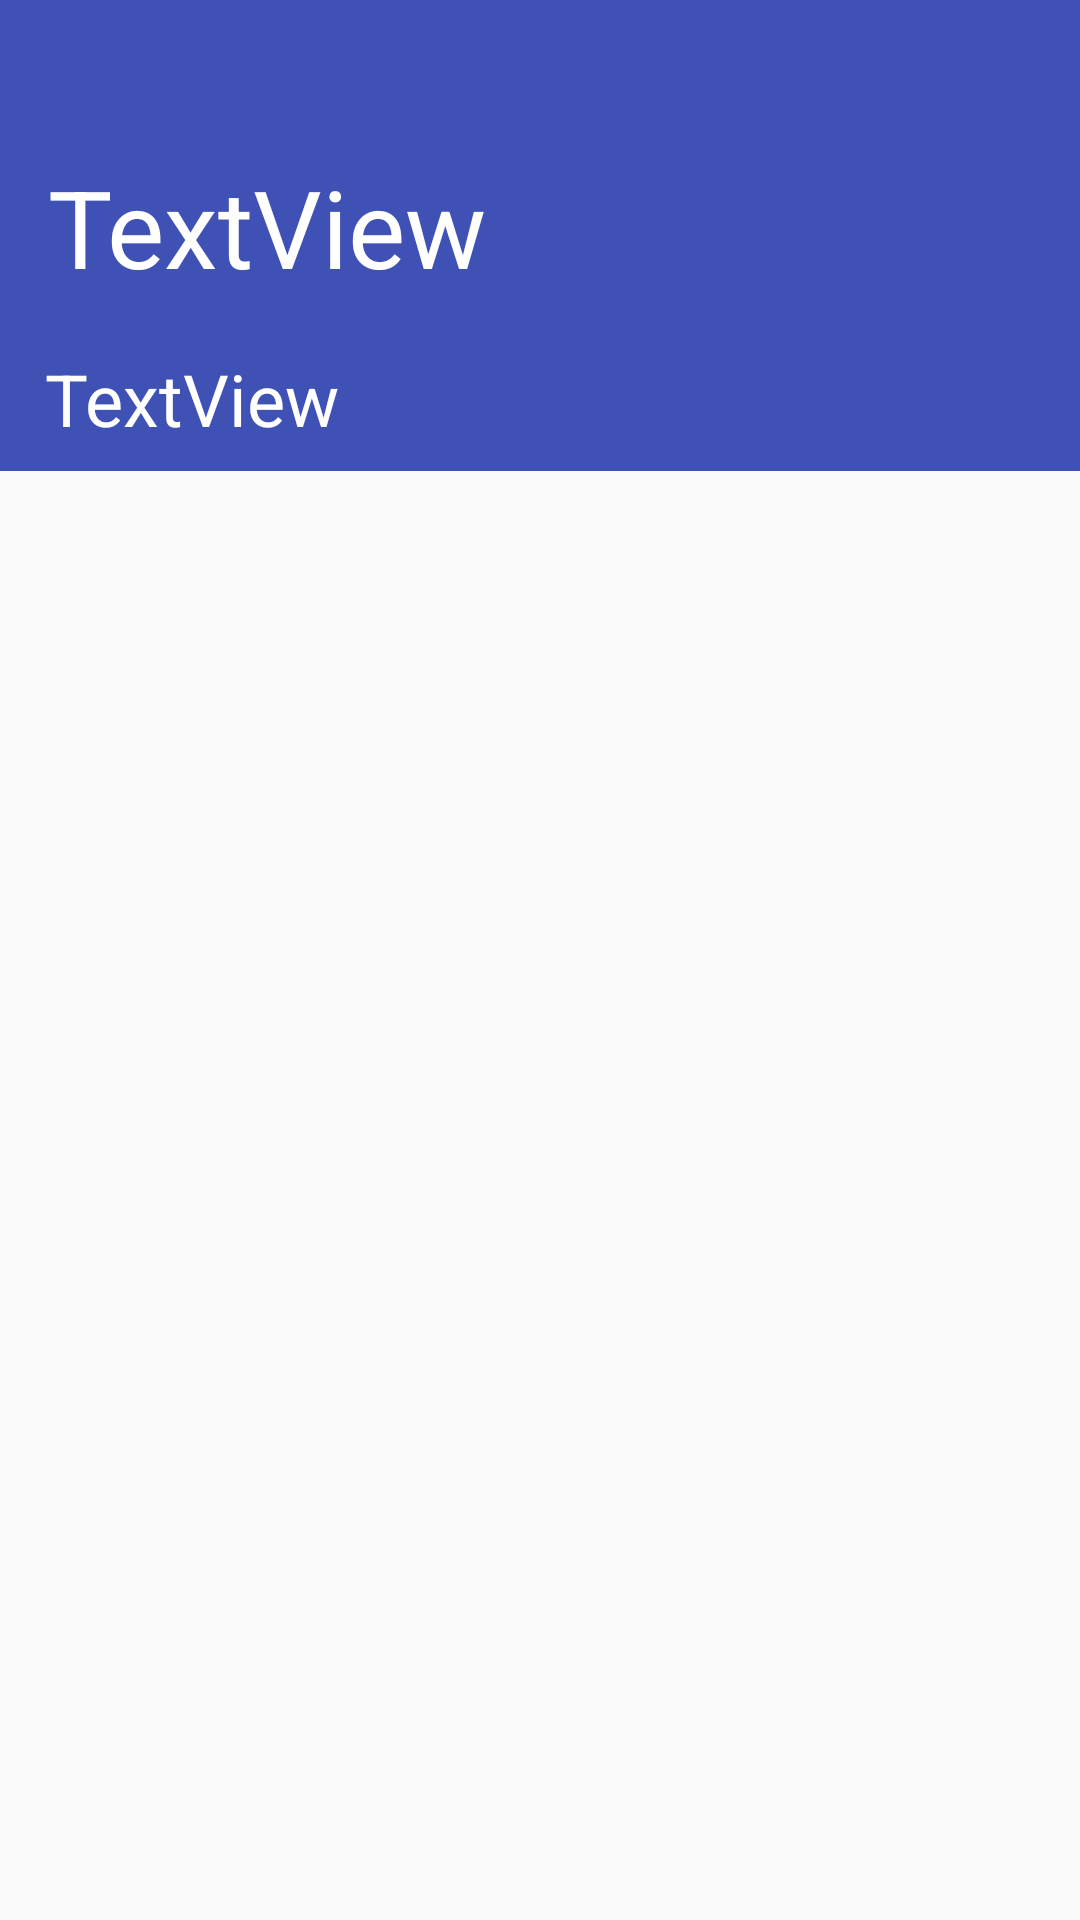

Here is an Android app screen rendered from its layout file. Give the layout XML and the strings, colors and styles it references.
<!-- AndroidManifest.xml: application theme AppTheme -->
<!-- res/layout/fragment_detail.xml -->
<android.support.constraint.ConstraintLayout xmlns:android="http://schemas.android.com/apk/res/android"
    xmlns:app="http://schemas.android.com/apk/res-auto"
    xmlns:tools="http://schemas.android.com/tools"
    android:layout_width="match_parent"
    android:layout_height="match_parent"
    tools:context="kmitl.lab05.topusenpai.newkmitlapp.Fragment.DetailFragment">

    <TextView
        android:id="@+id/textView3"
        android:layout_width="match_parent"
        android:layout_height="157dp"
        android:layout_marginBottom="0dp"
        android:layout_marginLeft="0dp"
        android:layout_marginRight="0dp"
        android:layout_marginTop="0dp"
        android:background="@color/colorPrimary"
        app:layout_constraintBottom_toBottomOf="parent"
        app:layout_constraintHorizontal_bias="0.0"
        app:layout_constraintLeft_toLeftOf="parent"
        app:layout_constraintRight_toRightOf="parent"
        app:layout_constraintTop_toTopOf="parent"
        app:layout_constraintVertical_bias="0.0" />

    <TextView
        android:id="@+id/topic_text"
        android:layout_width="wrap_content"
        android:layout_height="wrap_content"
        android:textColor="#ffffff"
        android:textSize="36dp"
        android:text="TextView"
        app:layout_constraintTop_toTopOf="@+id/textView3"
        android:layout_marginTop="8dp"
        app:layout_constraintBottom_toBottomOf="@+id/textView3"
        android:layout_marginBottom="8dp"
        android:layout_marginLeft="8dp"
        app:layout_constraintLeft_toLeftOf="@+id/textView3"
        android:layout_marginRight="8dp"
        app:layout_constraintRight_toRightOf="@+id/textView3"
        app:layout_constraintHorizontal_bias="0.041"
        app:layout_constraintVertical_bias="0.469" />

    <TextView
        android:id="@+id/date_text"
        android:layout_width="wrap_content"
        android:layout_height="wrap_content"
        android:textColor="#ffffff"
        android:textSize="24sp"
        android:text="TextView"
        app:layout_constraintTop_toTopOf="@+id/textView3"
        android:layout_marginTop="8dp"
        android:layout_marginLeft="8dp"
        app:layout_constraintLeft_toLeftOf="@+id/textView3"
        android:layout_marginRight="8dp"
        app:layout_constraintRight_toRightOf="@+id/textView3"
        app:layout_constraintBottom_toBottomOf="@+id/textView3"
        android:layout_marginBottom="8dp"
        app:layout_constraintHorizontal_bias="0.028"
        app:layout_constraintVertical_bias="1.0" />

</android.support.constraint.ConstraintLayout>
<!-- resources referenced by this layout -->
<resources>
  <color name="colorPrimary">#3F51B5</color>
  <style name="AppTheme" parent="Theme.AppCompat.Light.DarkActionBar">
          
          <item name="colorPrimary">@color/KMITL</item>
          <item name="colorPrimaryDark">@color/KMITL</item>
          <item name="colorAccent">@color/KMITL</item>
      </style>
  <color name="KMITL">#ff6c00</color>
</resources>
